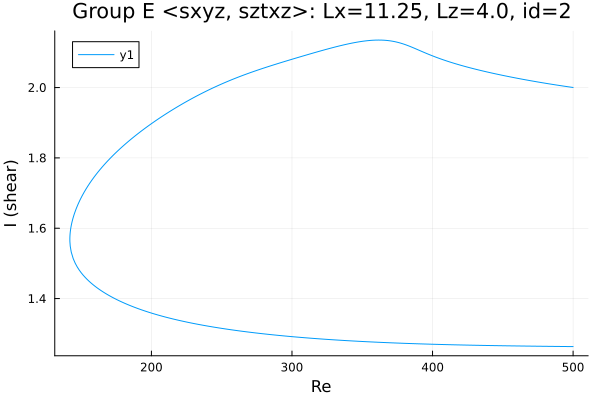

The file beside this chart, header and first rows:
Re, shear
500.0, 2
499.2, 2.001
497.8, 2.002
496.4, 2.002
495, 2.003
493.6, 2.004
492.2, 2.005
490.8, 2.006
489.3, 2.007
487.9, 2.007
486.5, 2.008
485.1, 2.009
483.7, 2.01
482.3, 2.011
480.9, 2.012
479.4, 2.013
478, 2.014
476.6, 2.015
475.2, 2.016
473.8, 2.017
472.4, 2.018
471, 2.019
469.5, 2.02
468.1, 2.021
466.7, 2.022
465.3, 2.023
463.9, 2.024
462.5, 2.025
461.1, 2.026
459.6, 2.027
458.2, 2.028
456.8, 2.029
455.4, 2.03
454, 2.031
452.6, 2.033
451.2, 2.034
449.7, 2.035
448.3, 2.036
446.9, 2.037
445.5, 2.038
444.1, 2.04
442.7, 2.041
441.3, 2.042
439.8, 2.043
438.4, 2.045
437, 2.046
435.6, 2.047
434.2, 2.049
432.8, 2.05
431.4, 2.051
429.9, 2.053
428.5, 2.054
427.1, 2.056
425.7, 2.057
424.3, 2.059
422.9, 2.06
421.5, 2.062
420, 2.063
418.6, 2.065
417.2, 2.067
... 513 more rows
